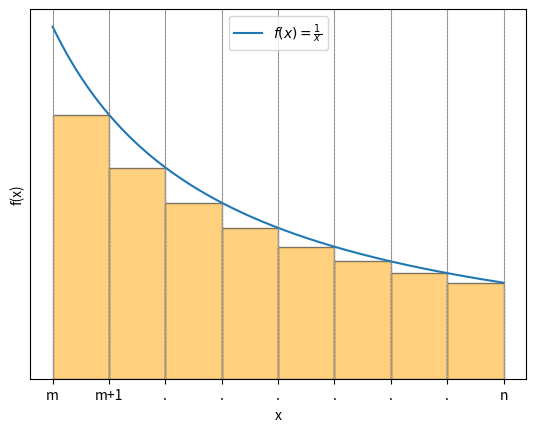

This figure's Python source:
import numpy as np
import matplotlib.pyplot as plt
def f(x):
    return 1 / (x)
m = 2  
n = 10  
x = np.linspace(m + 1, n + 1, 1000)
plt.plot(x, f(x), label=r'$f(x) = \frac{1}{x}$')
bins = np.arange(m + 1, n + 2, 1)
for b in bins:
    plt.axvline(x=b, color='gray', linestyle='--', linewidth=0.5)
for i in range(m + 1, n + 1):
    x_left = i
    height = f(x_left+1)  
    plt.bar(x_left, height, width=1, align='edge', color='orange', alpha=0.5, edgecolor='black')
xticks = list(range(m + 1, n + 2))  
xtick_labels = ["m", "m+1", ".", ".", ".", ".", ".", ".", "n"] 
plt.xticks(xticks, xtick_labels)
plt.yticks([])
plt.xlabel('x')
plt.ylabel('f(x)')
plt.legend()
plt.grid(True)
plt.show()
